Run: headless pygame with SDL's dummy video driver; simulated clock (each Clock.tick advances the game by its frame time, no real sleeping); random seed 0; keys injected as events and as key.get_pressed() state; no mouse input.
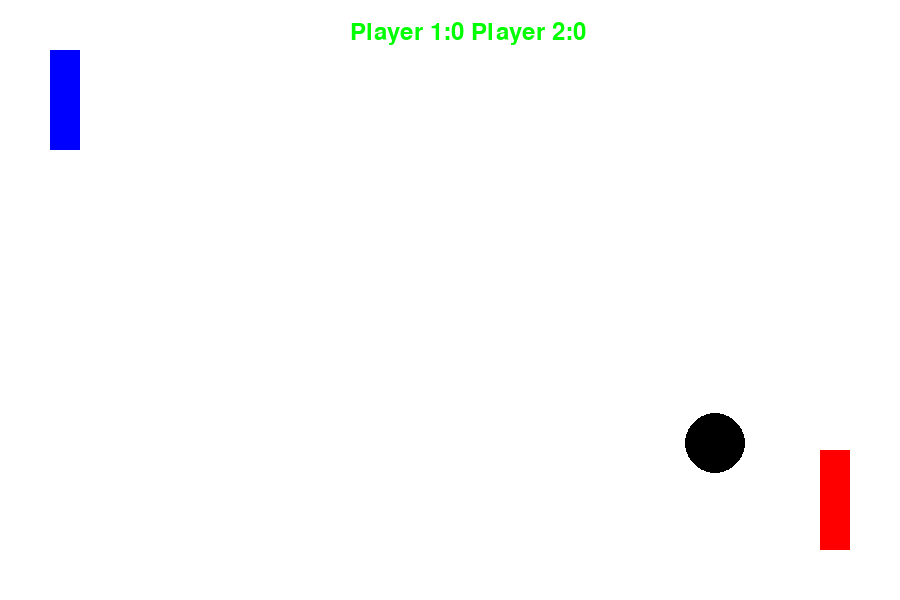
Frame 1 of 4 · flips 1–60 · no input
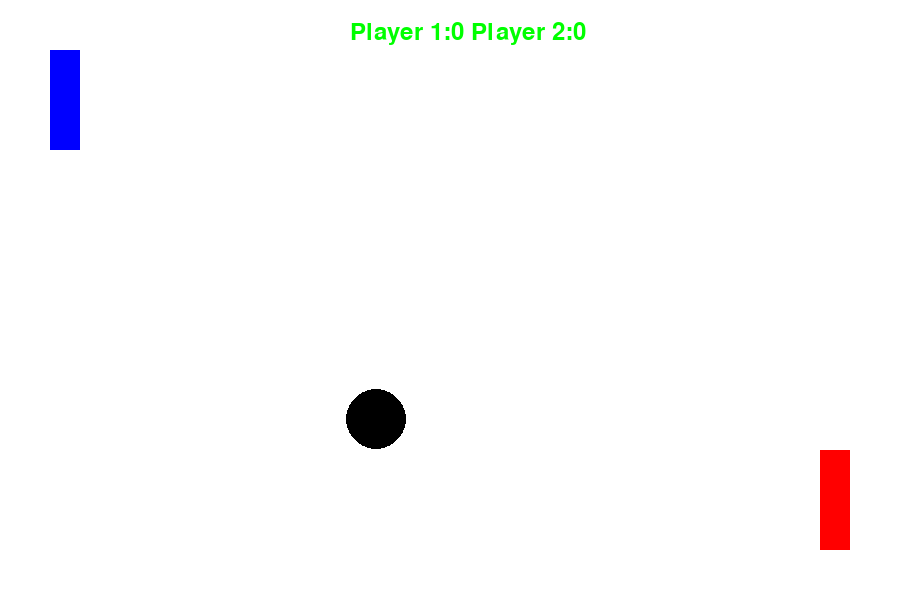
Frame 2 of 4 · flips 61–180 · tapped SPACE, RETURN · held RIGHT (→), D
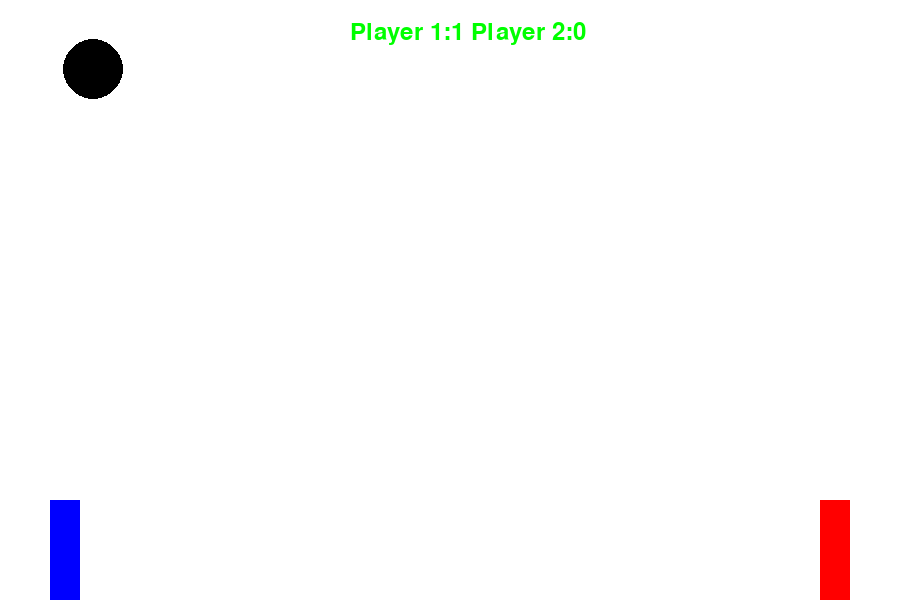
Frame 3 of 4 · flips 181–300 · held DOWN (↓), S
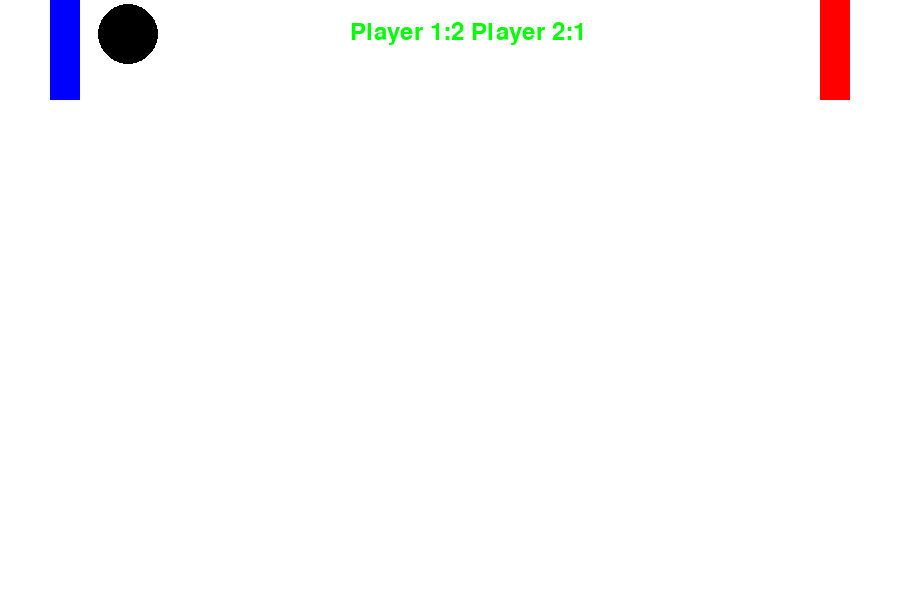
Frame 4 of 4 · flips 301–420 · held LEFT (←), A, UP (↑), W

The pygame program that drew these frames:

import pygame
pygame.init()

width=900
height=600
screen=pygame.display.set_mode((width,height))

white=(255,255,255)
black=(0,0,0)
green=(0,255,0)
red=(255,0,0)
blue=(0,0,255)

clock=pygame.time.Clock()
FPS=30

class Player:
    def __init__(self,x,y,height,width,color):
        self.x=x
        self.y=y
        self.height=height
        self.width=width
        self.color=color
        self.speed=10
    def draw(self, screen):
        pygame.draw.rect(screen, self.color, (self.x,self.y,self.height,self.width))

    def move(self, keys):
        if keys[pygame.K_w]:
            self.y-=self.speed
        if keys[pygame.K_s]:
            self.y+=self.speed

        if player.y < 0:
            player.y = 0
        if player.y > 600-self.width:
            player.y = 600-self.width
    def get_rect(self):
        return pygame.Rect(self.x,self.y,self.height,self.width)
class Player2:
    def __init__(self,x,y,height,width,color):
        self.x=x
        self.y=y
        self.height=height
        self.width=width
        self.color=color
        self.speed=10

    def draw(self, screen2):
        pygame.draw.rect(screen2, self.color, (self.x,self.y,self.height,self.width))

    def move(self, keys2):
        if keys2[pygame.K_UP]:
            self.y-=self.speed
        if keys2[pygame.K_DOWN]:
            self.y+=self.speed

        if player2.y<0:
            player2.y=0
        if player2.y>600-self.width:
            player2.y=600-self.width
    def get_rect(self):
        return pygame.Rect(self.x,self.y,self.height,self.width)


class Ball:
    def __init__(self, posx, posy, color):
        self.posx = posx
        self.posy = posy
        self.color = color
        self.speed_x = 7
        self.speed_y = 7
        self.radius = 30

    def draw(self, screen):
        pygame.draw.circle(screen, self.color, (int(self.posx), int(self.posy)), self.radius)

    def move(self):
        self.posx += self.speed_x
        self.posy += self.speed_y
    def check_border_collision(self,screen_height):
        if ball.posy-ball.radius<=0 or ball.posy+ball.radius>=screen_height:
            ball.speed_y*=-1
            self.speed_x+=0.5
            self.speed_y+=0.5
    def get_rect(self):
        return pygame.Rect(self.posx - self.radius, self.posy - self.radius, self.radius * 2, self.radius * 2)
running=True
player=Player(50,50,30,100,blue)

running2=True
player2=Player2(820,450,30,100,red)

running3=True
ball = Ball(450, 300, black)

score1 = 0
score2 = 0
font = pygame.font.Font(None, 36)

while running and running2 and running3:
    screen.fill(white)
    player.draw(screen)
    player2.draw(screen)
    ball.draw(screen)

    for event in pygame.event.get():
        if event.type==pygame.QUIT:
            running=False

    keys=pygame.key.get_pressed()
    player.move(keys)

    keys2=pygame.key.get_pressed()
    player2.move(keys2)

    ball.move()

    Ball.check_border_collision(ball,height)

    rect1 = player.get_rect()
    rect2 = player2.get_rect()
    rect3 = ball.get_rect()
    if rect1.colliderect(rect3):
        if ball.speed_x < 0:
            ball.speed_x *= -1
            ball.posx = player.x + player.height + ball.radius

    if rect2.colliderect(rect3):
        if ball.speed_x > 0:
            ball.speed_x *= -1
            ball.posx = player2.x - ball.radius



    if ball.posx < 0:
        score2 += 1
        ball.posx, ball.posy =450,300
        ball.speed_x *= -1

    elif ball.posx > width:
        score1 += 1
        ball.posx, ball.posy =450,300
        ball.speed_x *= -1

    font = pygame.font.Font(None, 36)
    score_text = font.render(f"Player 1:{score1} Player 2:{score2}", True, green)
    screen.blit(score_text, (width // 2 - 100, 20))

    pygame.display.update()
    clock.tick(FPS)
pygame.quit()
